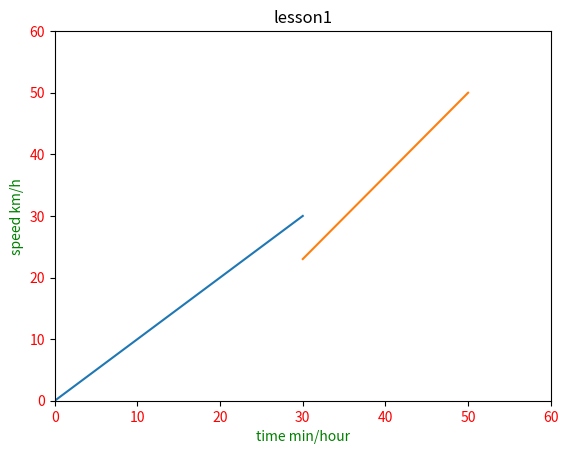

Reproduce this figure in Python.
import matplotlib.pyplot as plt
#%matplotlib inline

plt.title("lesson1", color="black")
plt.xlabel("time min/hour", color="green")
plt.ylabel("speed km/h", color="green")
plt.xticks(color="red")
plt.yticks(color="red")
plt.axis(xmin=0,xmax=60,ymin=0,ymax=60)

plt.plot([0,30],
         [0,30])
plt.plot([30,50],
         [23,50])
plt.show()

# длина окружности 2*Pi*r